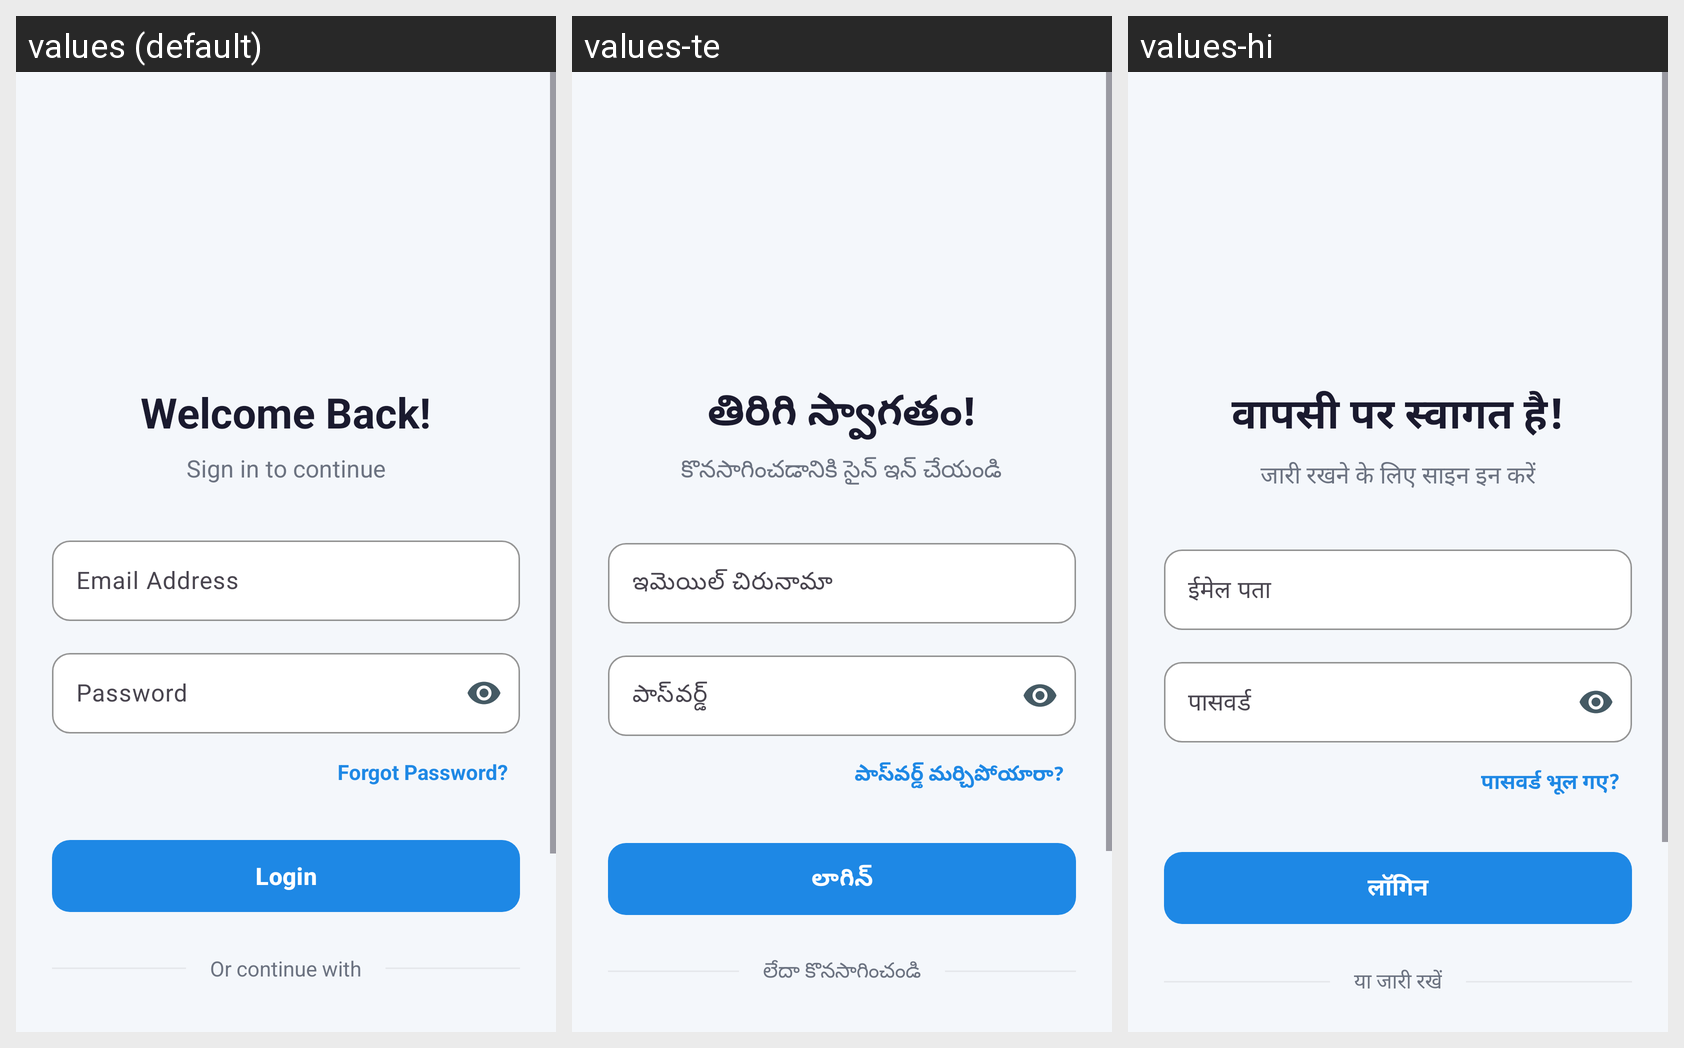

For this localized Android screen grid, give each drawn string resource with its value in every locale shown.
Android screen res/layout/activity_login.xml rendered under 3 locales, left to right: values (default), values-te, values-hi. Device: Nexus 5 (rendered at 1080×1920; each locale shown at half size, 540×960, under a caption strip naming it); theme Theme.QuickFix.
Other locales in the repository, not shown: values-kn, values-ml, values-ta.
Strings drawn on this screen, with the default value and each locale's value (text and hints the layout hard-codes, and strings that could not be matched under every locale, appear in the picture but are not listed):

welcome_back
  values: Welcome Back!
  values-te: తిరిగి స్వాగతం!
  values-hi: वापसी पर स्वागत है!

login_subtitle
  values: Sign in to continue
  values-te: కొనసాగించడానికి సైన్ ఇన్ చేయండి
  values-hi: जारी रखने के लिए साइन इन करें

email_hint
  values: Email Address
  values-te: ఇమెయిల్ చిరునామా
  values-hi: ईमेल पता

password_hint
  values: Password
  values-te: పాస్‌వర్డ్
  values-hi: पासवर्ड

forgot_password
  values: Forgot Password?
  values-te: పాస్‌వర్డ్ మర్చిపోయారా?
  values-hi: पासवर्ड भूल गए?

login_button
  values: Login
  values-te: లాగిన్
  values-hi: लॉगिन

or_continue_with
  values: Or continue with
  values-te: లేదా కొనసాగించండి
  values-hi: या जारी रखें
